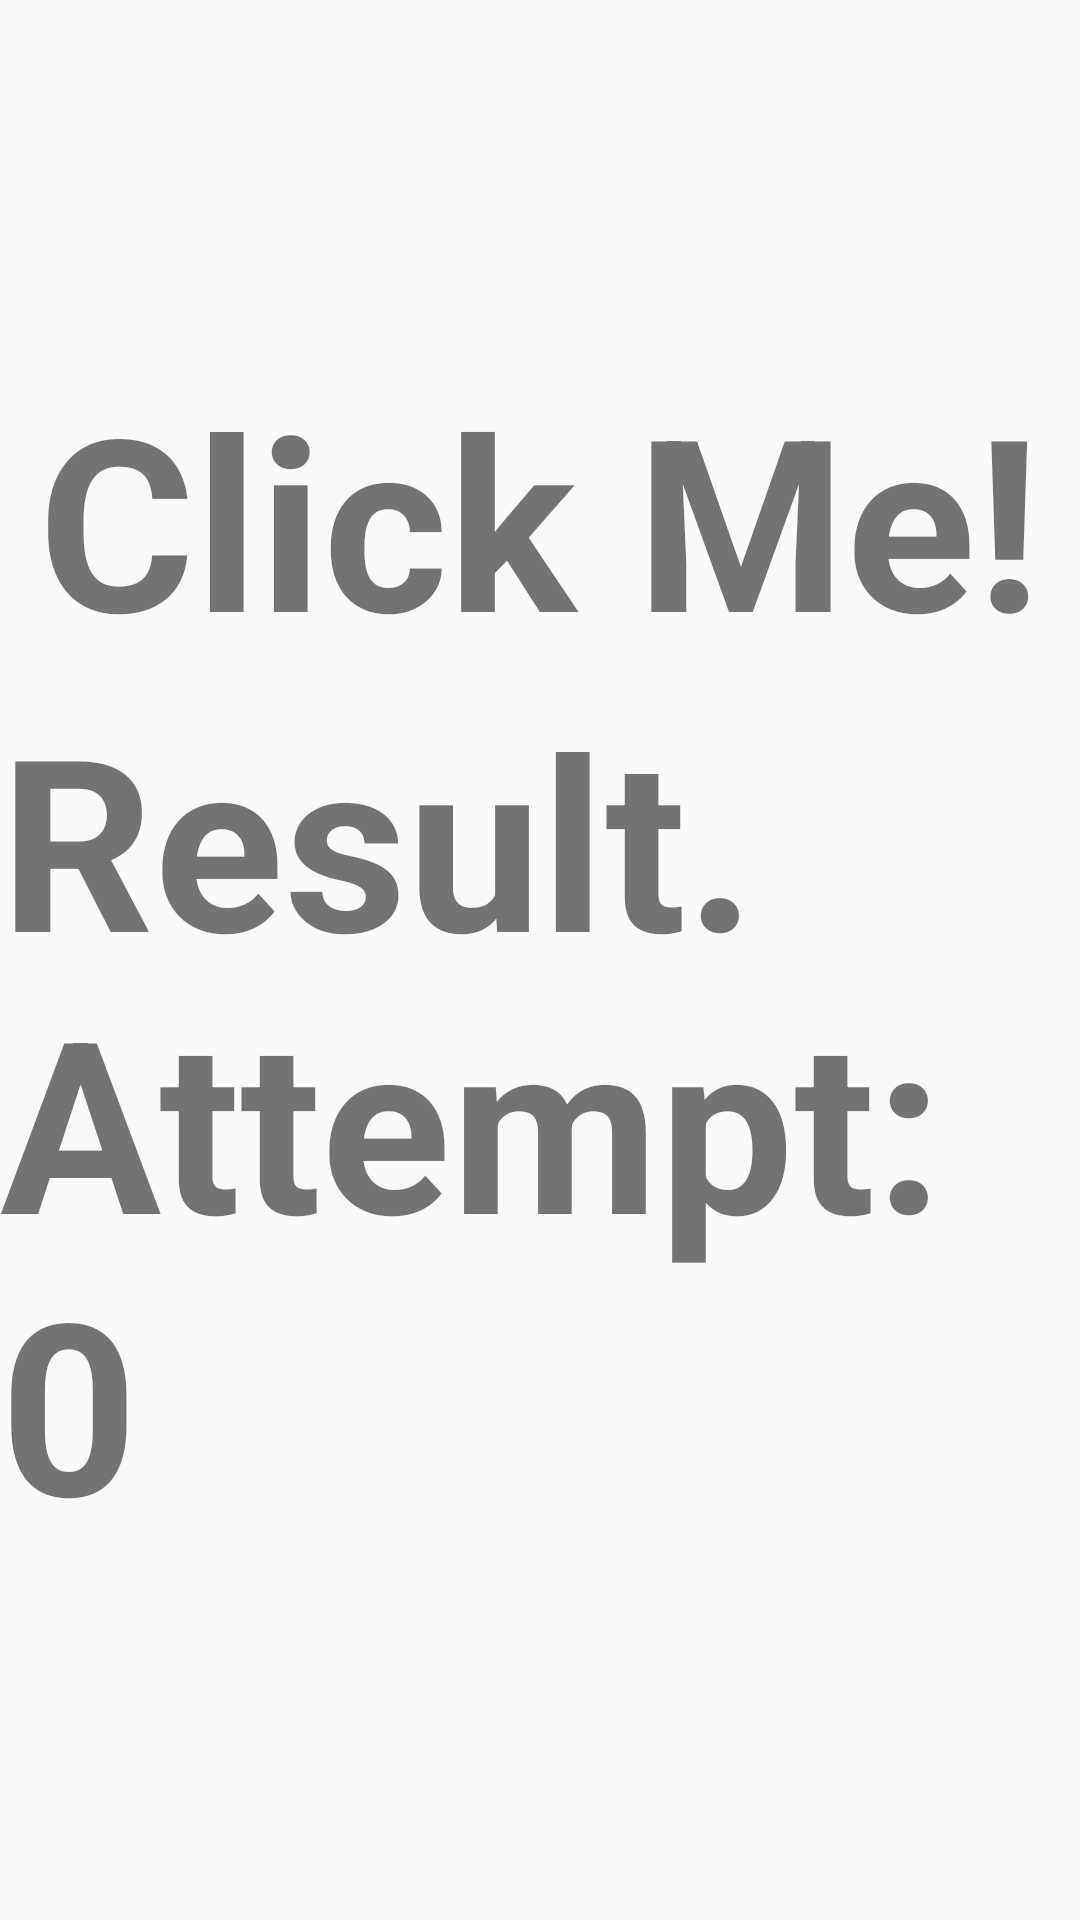

Produce the Android XML layout that renders to this screen, including the resource entries it uses.
<!-- AndroidManifest.xml: application theme AppTheme -->
<!-- res/layout/activity_main.xml -->
<?xml version="1.0" encoding="utf-8"?>
<LinearLayout xmlns:android="http://schemas.android.com/apk/res/android"
    xmlns:tools="http://schemas.android.com/tools"
    android:layout_width="match_parent"
    android:layout_height="match_parent"
    android:gravity="center"
    android:orientation="vertical"
    tools:ignore="NestedWeights">

    <TextView
        android:id="@+id/click"
        android:layout_width="wrap_content"
        android:layout_height="wrap_content"
        android:textSize="80sp"
        android:text="Click Me!"
        android:textStyle="bold" />

    <TextView
        android:id="@+id/result"
        android:layout_width="wrap_content"
        android:layout_height="wrap_content"
        android:text="Result. Attempt: 0"
        android:textSize="80sp"
        android:textStyle="bold" />

</LinearLayout>
<!-- resources referenced by this layout -->
<resources>
  <style name="AppTheme" parent="Theme.AppCompat.Light.DarkActionBar">
          <item name="colorPrimary">#ff0000</item>
          <item name="colorPrimaryDark">#0000ff</item>
          <item name="colorAccent">#00ff00</item>
      </style>
</resources>
